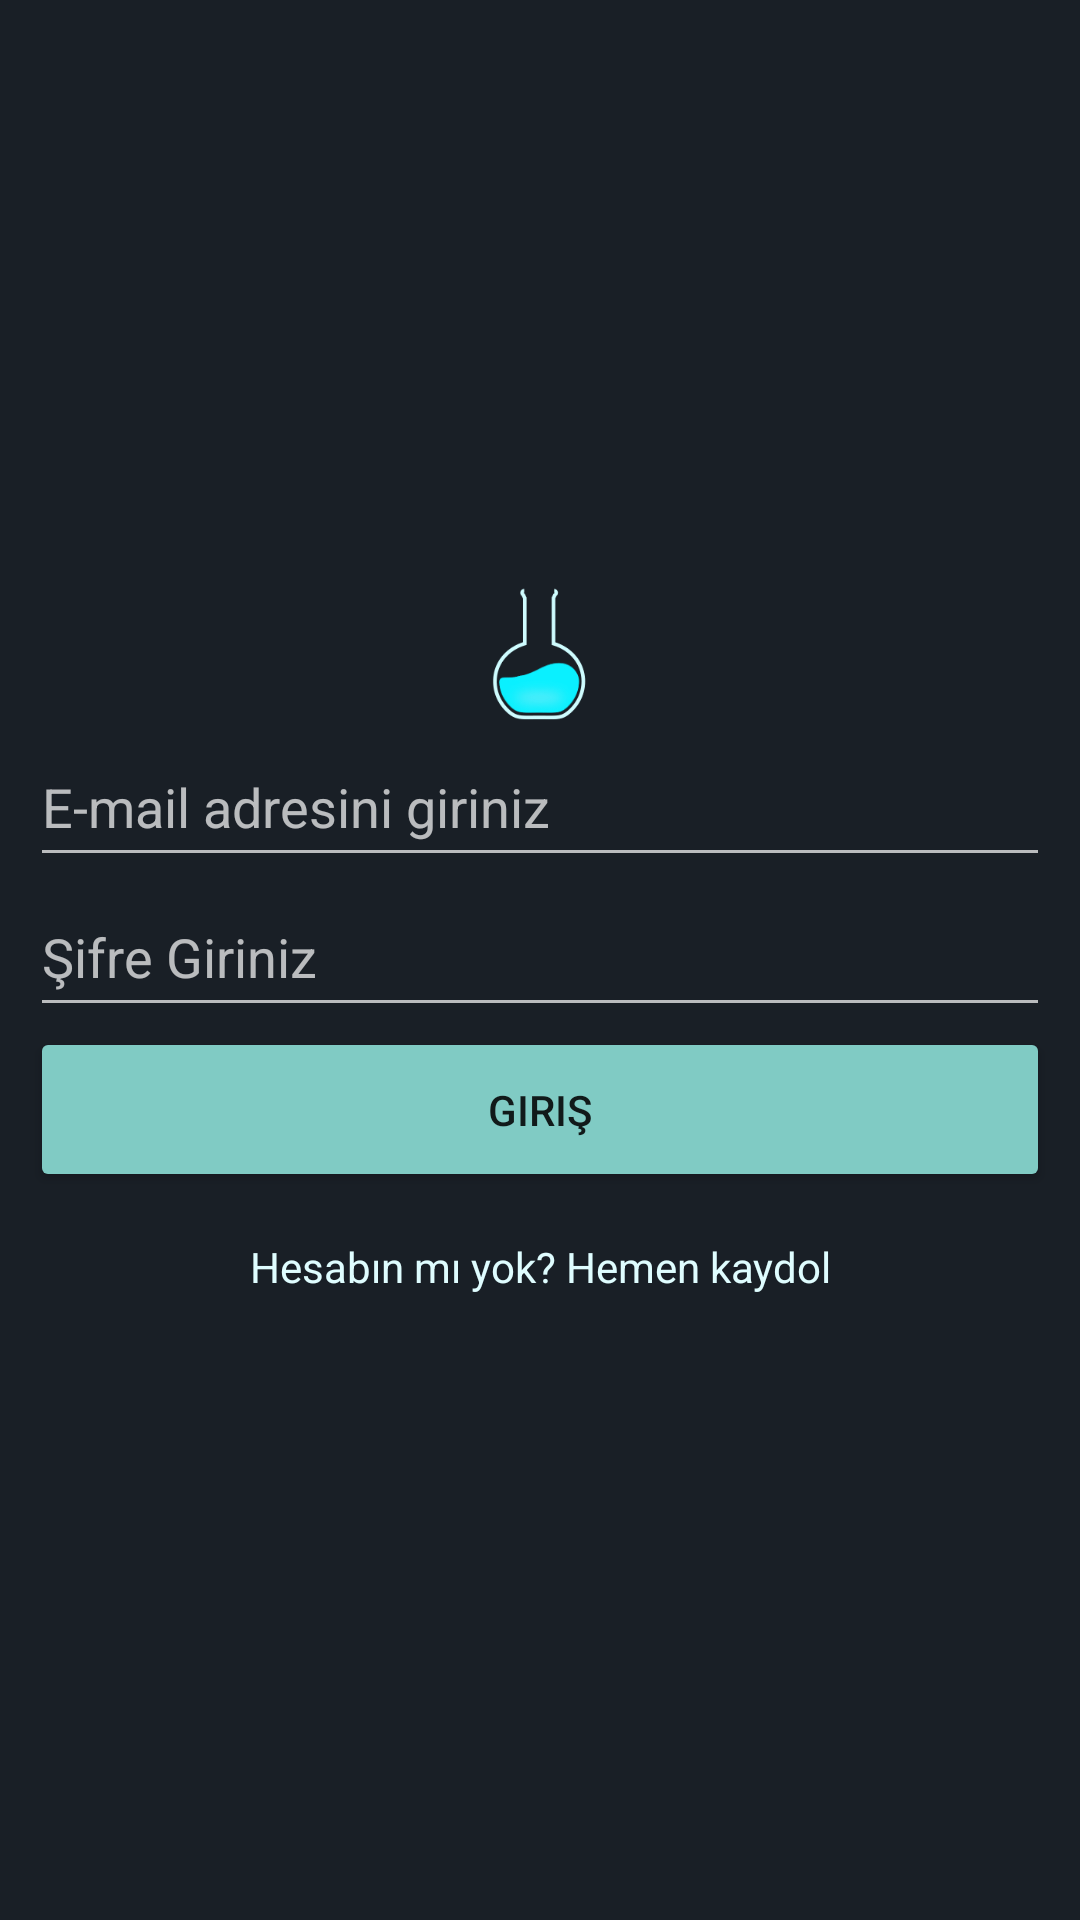

Produce the Android XML layout that renders to this screen, including the resource entries it uses.
<!-- AndroidManifest.xml: application theme Theme.AppCompat.NoActionBar -->
<!-- res/layout/activity_login.xml -->
<?xml version="1.0" encoding="utf-8"?>
<LinearLayout xmlns:android="http://schemas.android.com/apk/res/android"
    xmlns:app="http://schemas.android.com/apk/res-auto"
    xmlns:tools="http://schemas.android.com/tools"
    android:layout_width="match_parent"
    android:layout_height="match_parent"
    tools:context="com.example.senturk.gyk_proje.LoginActivity"
    android:background="@color/colorPrimary"
    android:orientation="vertical"
    android:gravity="center">

    <LinearLayout
        android:layout_width="match_parent"
        android:layout_height="match_parent"
        android:layout_margin="10dp"
        android:gravity="center"
        android:orientation="vertical"
        android:textAlignment="center">

        <ImageView
            android:layout_width="50dp"
            android:layout_height="50dp"
            android:src="@drawable/app_icon" />

        <EditText
            android:id="@+id/etMail"
            android:layout_width="match_parent"
            android:layout_height="50dp"
            android:hint="E-mail adresini giriniz"
            android:inputType="textEmailAddress"
            />

        <EditText
            android:id="@+id/etSifre"
            android:layout_width="match_parent"
            android:layout_height="50dp"
            android:hint="Şifre Giriniz"
            android:inputType="textPassword" />

        <Button
            android:id="@+id/btGiris"
            style="@style/Widget.AppCompat.Button.Colored"
            android:layout_width="match_parent"
            android:layout_height="55dp"
            android:imeOptions="actionSend"
            android:text="Giriş" />

        <TextView
            android:layout_width="match_parent"
            android:layout_height="50dp"
            android:text="Hesabın mı yok? Hemen kaydol"
            android:gravity="center"
            android:textColor="@color/textColorPrimary"
            android:onClick="onClick"
            android:clickable="true"
            android:id="@+id/tvKayit"></TextView>
    </LinearLayout>
</LinearLayout>
<!-- resources referenced by this layout -->
<resources>
  <color name="colorPrimary">#191f26</color>
  <color name="textColorPrimary">#dffdff</color>
  <!-- drawable app_icon: png bitmap (drawable, 20095 bytes) -->
</resources>
